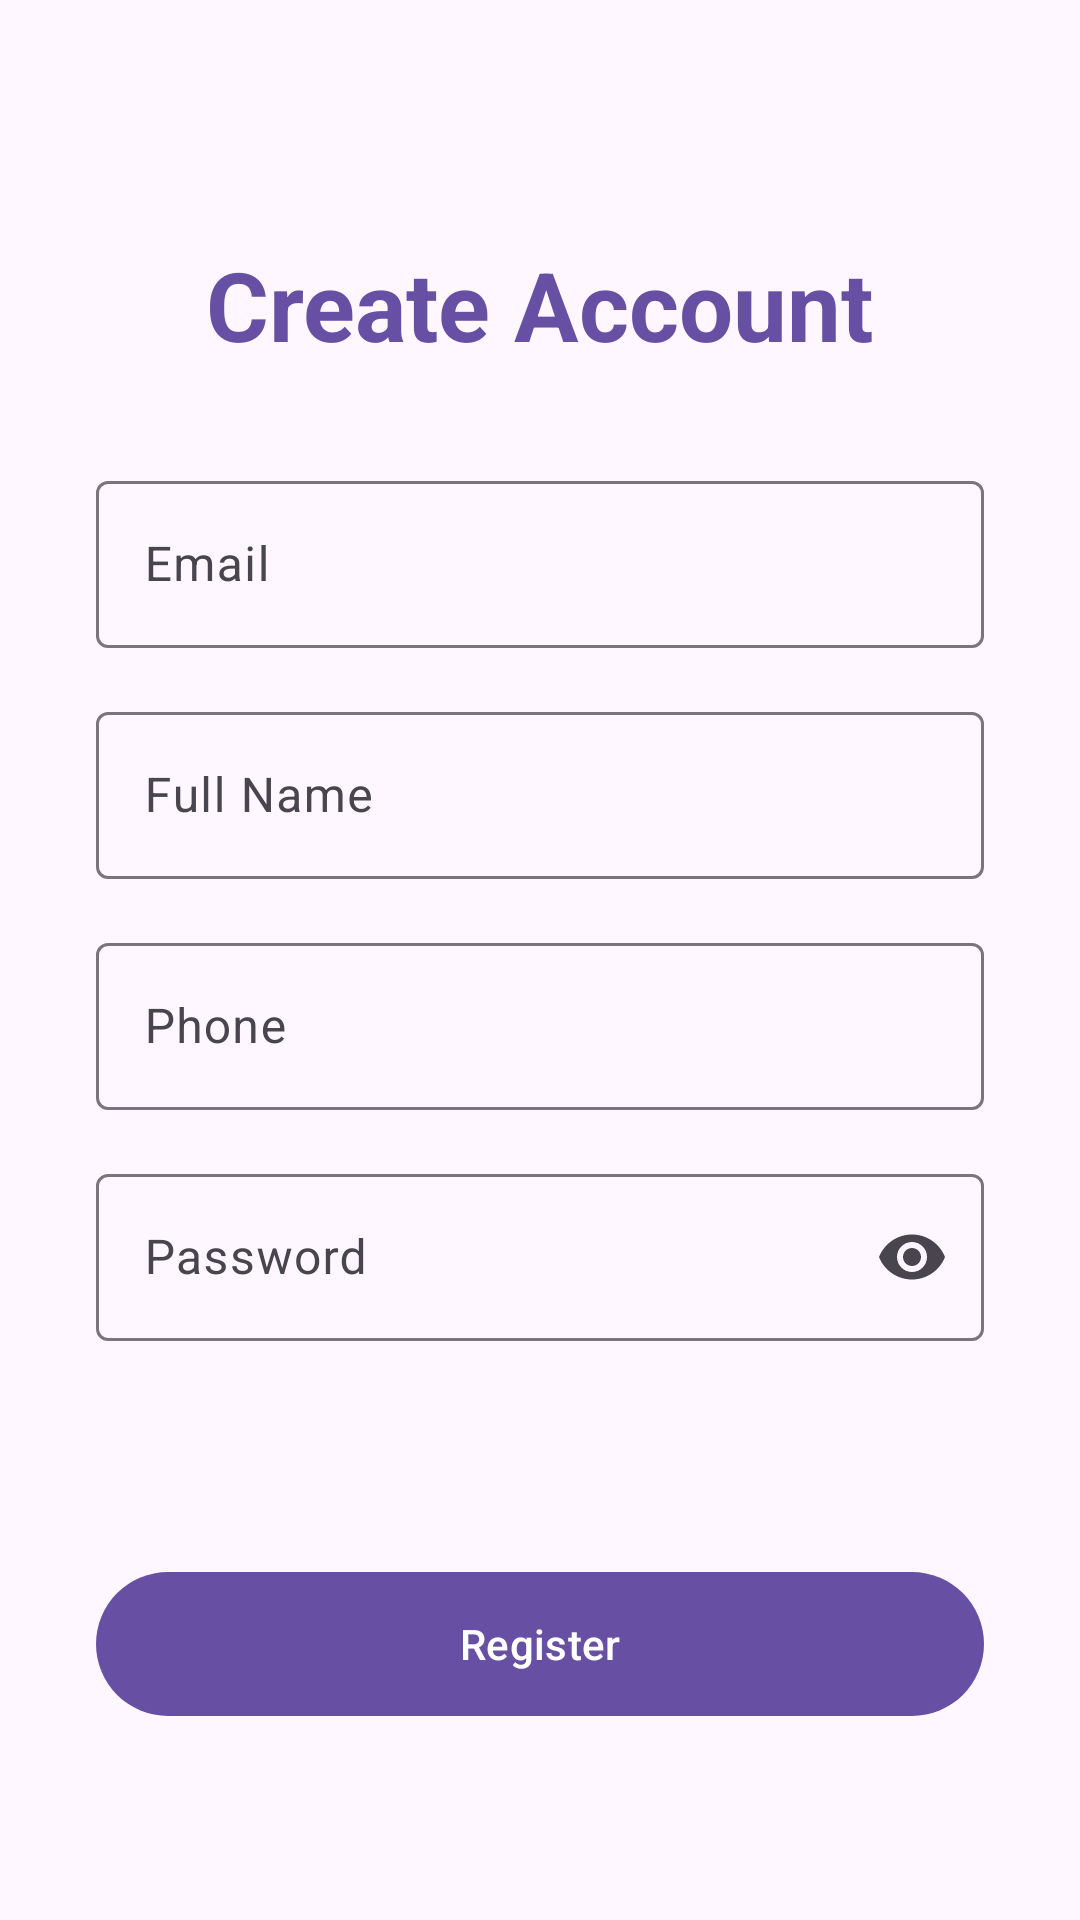

Layout XML and referenced resources for this Android screen:
<!-- AndroidManifest.xml: application theme Theme.Talento -->
<!-- res/layout/fragment_sign_up.xml -->
<?xml version="1.0" encoding="utf-8"?>
<androidx.constraintlayout.widget.ConstraintLayout
    xmlns:android="http://schemas.android.com/apk/res/android"
    xmlns:app="http://schemas.android.com/apk/res-auto"
    android:layout_width="match_parent"
    android:layout_height="match_parent"
    android:padding="32dp">

    <com.google.android.material.textview.MaterialTextView
        android:id="@+id/tvRegisterTitle"
        android:layout_width="wrap_content"
        android:layout_height="wrap_content"
        android:text="Create Account"
        android:textAppearance="?attr/textAppearanceHeadlineLarge"
        android:textColor="?attr/colorPrimary"
        android:textStyle="bold"
        app:layout_constraintTop_toTopOf="parent"
        app:layout_constraintStart_toStartOf="parent"
        app:layout_constraintEnd_toEndOf="parent"
        android:layout_marginTop="48dp" />

    <com.google.android.material.textfield.TextInputLayout
        android:id="@+id/emailInputLayout"
        style="@style/Widget.Material3.TextInputLayout.OutlinedBox"
        android:layout_width="match_parent"
        android:layout_height="wrap_content"
        android:hint="Email"
        android:layout_marginTop="32dp"
        app:layout_constraintTop_toBottomOf="@id/tvRegisterTitle">

        <com.google.android.material.textfield.TextInputEditText
            android:id="@+id/etEmail"
            android:layout_width="match_parent"
            android:layout_height="wrap_content"
            android:inputType="textEmailAddress" />
    </com.google.android.material.textfield.TextInputLayout>

    <com.google.android.material.textfield.TextInputLayout
        android:id="@+id/nameInputLayout"
        style="@style/Widget.Material3.TextInputLayout.OutlinedBox"
        android:layout_width="match_parent"
        android:layout_height="wrap_content"
        android:hint="Full Name"
        android:layout_marginTop="16dp"
        app:layout_constraintTop_toBottomOf="@id/emailInputLayout">

        <com.google.android.material.textfield.TextInputEditText
            android:id="@+id/etName"
            android:layout_width="match_parent"
            android:layout_height="wrap_content"
            android:inputType="textPersonName" />
    </com.google.android.material.textfield.TextInputLayout>

    <com.google.android.material.textfield.TextInputLayout
        android:id="@+id/phoneInputLayout"
        style="@style/Widget.Material3.TextInputLayout.OutlinedBox"
        android:layout_width="match_parent"
        android:layout_height="wrap_content"
        android:hint="Phone"
        android:layout_marginTop="16dp"
        app:layout_constraintTop_toBottomOf="@id/nameInputLayout">

        <com.google.android.material.textfield.TextInputEditText
            android:id="@+id/etPhone"
            android:layout_width="match_parent"
            android:layout_height="wrap_content"
            android:inputType="phone" />
    </com.google.android.material.textfield.TextInputLayout>

    <com.google.android.material.textfield.TextInputLayout
        android:id="@+id/passwordInputLayout"
        style="@style/Widget.Material3.TextInputLayout.OutlinedBox"
        android:layout_width="match_parent"
        android:layout_height="wrap_content"
        android:hint="Password"
        android:layout_marginTop="16dp"
        app:endIconMode="password_toggle"
        app:layout_constraintTop_toBottomOf="@id/phoneInputLayout">

        <com.google.android.material.textfield.TextInputEditText
            android:id="@+id/etPassword"
            android:layout_width="match_parent"
            android:layout_height="wrap_content"
            android:inputType="textPassword" />
    </com.google.android.material.textfield.TextInputLayout>

    <com.google.android.material.button.MaterialButton
        android:id="@+id/btnSignup"
        style="@style/Widget.Material3.Button"
        android:layout_width="match_parent"
        android:layout_height="56dp"
        android:text="Register"
        app:cornerRadius="28dp"
        android:layout_marginBottom="32dp"
        app:layout_constraintBottom_toBottomOf="parent" />

</androidx.constraintlayout.widget.ConstraintLayout>
<!-- resources referenced by this layout -->
<resources>
  <style name="Theme.Talento" parent="Theme.Material3.DayNight.NoActionBar">
          
          <item name="colorPrimary">@color/primary</item>
          <item name="colorOnPrimary">@color/onPrimary</item>
          <item name="colorPrimaryContainer">@color/primaryContainer</item>
          <item name="colorOnPrimaryContainer">@color/onPrimaryContainer</item>
  
          
          <item name="colorSecondary">@color/secondary</item>
          <item name="colorOnSecondary">@color/onSecondary</item>
          <item name="colorSecondaryContainer">@color/secondaryContainer</item>
          <item name="colorOnSecondaryContainer">@color/onSecondaryContainer</item>
  
          
          <item name="android:windowBackground">@color/surface</item>
          <item name="colorSurface">@color/surface</item>
          <item name="colorOnSurface">@color/onSurface</item>
          <item name="colorSurfaceVariant">@color/surfaceVariant</item>
          <item name="colorOnSurfaceVariant">@color/onSurfaceVariant</item>
          
          
          <item name="colorSurfaceContainer">@color/surface</item>
          <item name="colorSurfaceContainerLow">@color/surface</item>
          <item name="colorSurfaceContainerHigh">@color/surface</item>
          
          <item name="colorOutline">@color/outline</item>
          <item name="colorOutlineVariant">@color/outlineVariant</item>
  
          
          <item name="android:statusBarColor">@color/surface</item>
          <item name="android:windowLightStatusBar">true</item>
      </style>
  <color name="primary">#6750A4</color>
  <color name="onPrimary">#FFFFFF</color>
  <color name="primaryContainer">#EADDFF</color>
  <color name="onPrimaryContainer">#21005D</color>
  <color name="secondary">#625B71</color>
  <color name="onSecondary">#FFFFFF</color>
  <color name="secondaryContainer">#E8DEF8</color>
  <color name="onSecondaryContainer">#1D192B</color>
  <color name="surface">#FEF7FF</color>
  <color name="onSurface">#1D1B20</color>
  <color name="surfaceVariant">#E7E0EB</color>
  <color name="onSurfaceVariant">#49454F</color>
  <color name="outline">#79747E</color>
  <color name="outlineVariant">#CAC4D0</color>
</resources>
